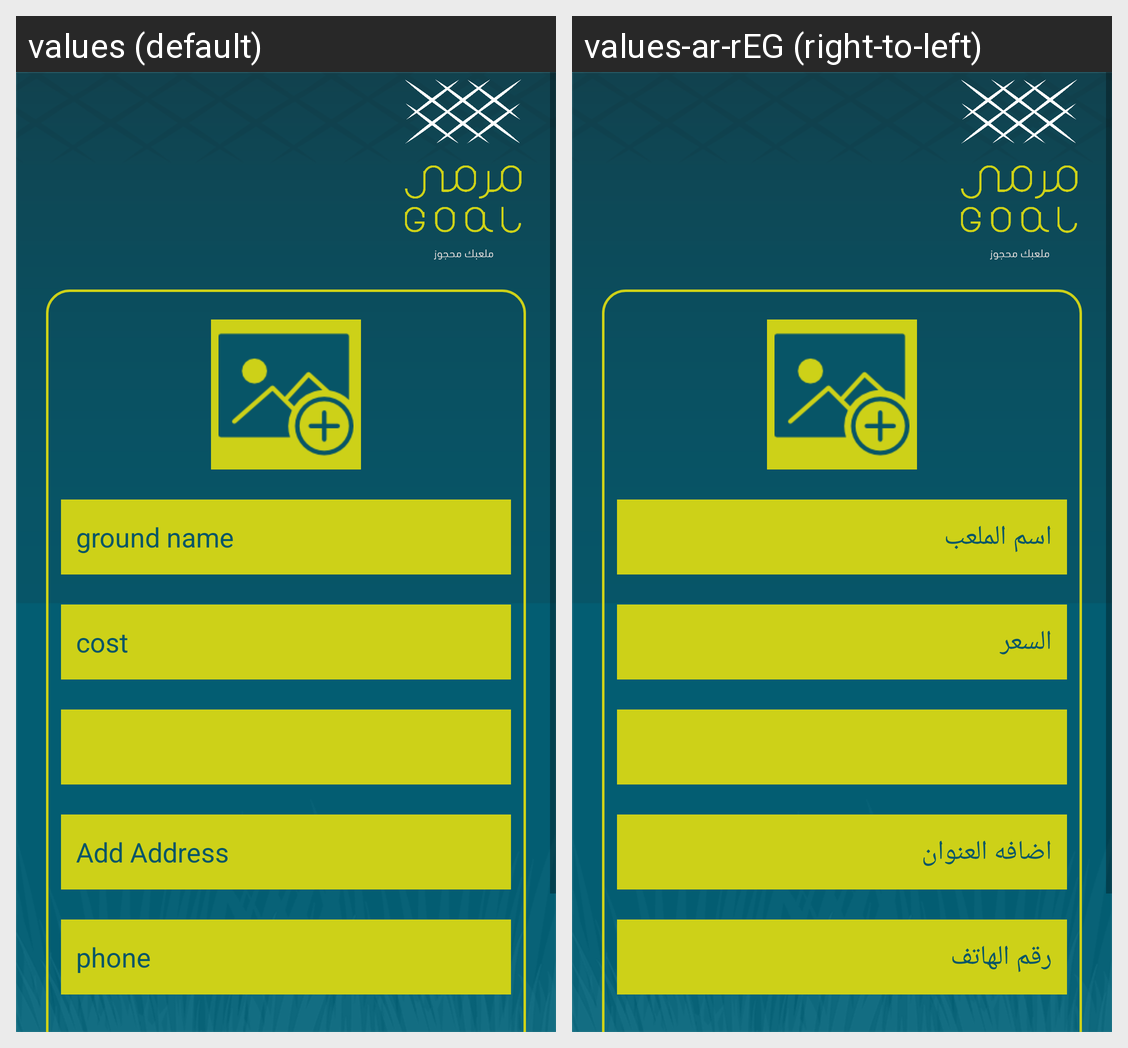

The same Android screen rendered under two of its app's locales, left to right. List the strings drawn on it with the default value and each locale's translation.
Android screen res/layout/activity_add_play_ground.xml rendered under 2 locales, left to right: values (default), values-ar-rEG (right-to-left). Device: Nexus 5 (rendered at 1080×1920; each locale shown at half size, 540×960, under a caption strip naming it); theme AppTheme.
Strings drawn on this screen, with the default value and each locale's value (text and hints the layout hard-codes, and strings that could not be matched under every locale, appear in the picture but are not listed):

name_ground
  values: ground name
  values-ar-rEG: اسم الملعب

cost
  values: cost
  values-ar-rEG: السعر

address
  values: Add Address
  values-ar-rEG: اضافه العنوان

phone
  values: phone
  values-ar-rEG: رقم الهاتف
